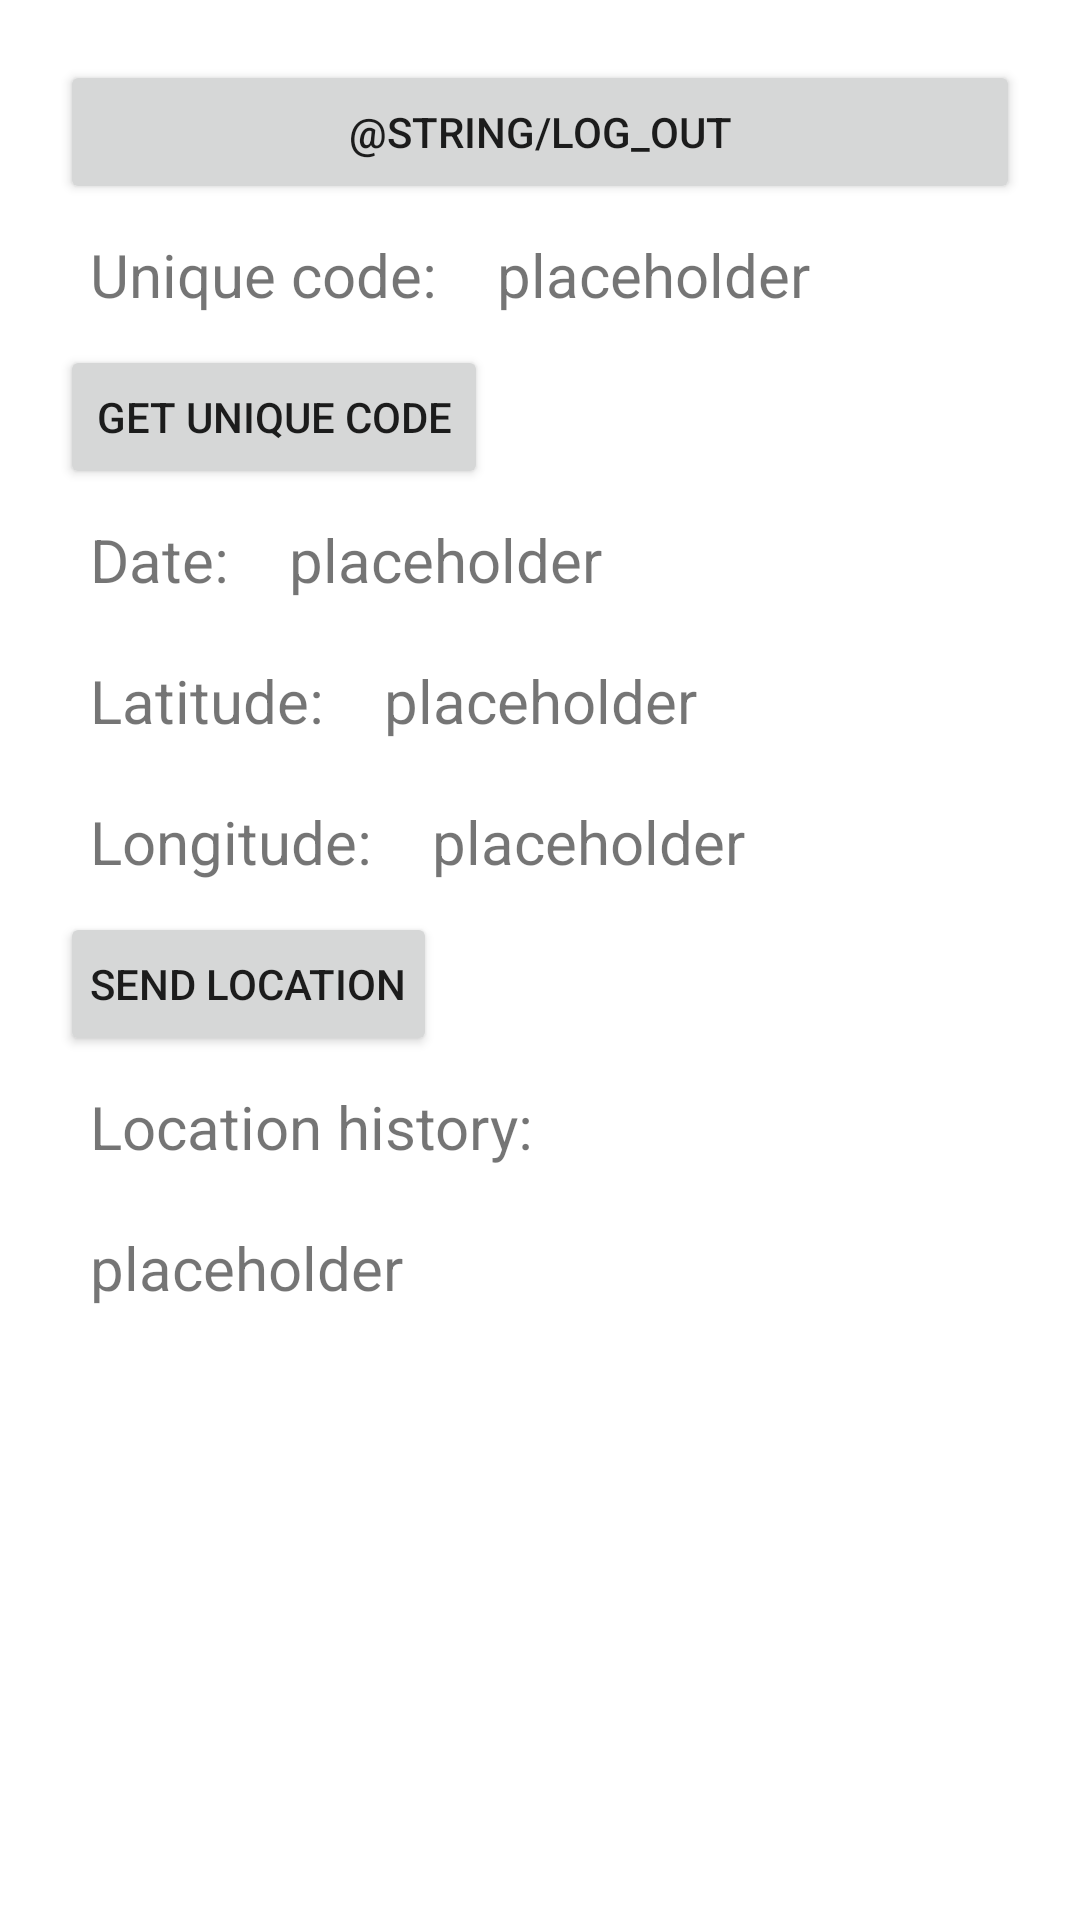

Produce the Android XML layout that renders to this screen, including the resource entries it uses.
<!-- AndroidManifest.xml: application theme Theme.TargetApp -->
<!-- res/layout/activity_debug.xml -->
<?xml version="1.0" encoding="utf-8"?>
<RelativeLayout xmlns:android="http://schemas.android.com/apk/res/android"
    xmlns:app="http://schemas.android.com/apk/res-auto"
    xmlns:tools="http://schemas.android.com/tools"
    android:layout_width="match_parent"
    android:layout_height="match_parent"
    android:padding="20dp"
    tools:context=".ui.DebugActivity">

    <androidx.appcompat.widget.AppCompatButton
        android:id="@+id/mainLogOutB"
        android:layout_width="match_parent"
        android:layout_height="wrap_content"
        android:text="@string/log_out" />

    <TextView
        android:id="@+id/mainCodeLabelTV"
        android:layout_width="wrap_content"
        android:layout_height="wrap_content"
        android:padding="10dp"
        android:text="@string/unique_code"
        android:textSize="20sp"
        android:layout_below="@id/mainLogOutB"
        android:textIsSelectable="true" />

    <TextView
        android:id="@+id/mainCodeValueTV"
        android:layout_width="wrap_content"
        android:layout_height="wrap_content"
        android:layout_below="@id/mainLogOutB"
        android:layout_toRightOf="@id/mainCodeLabelTV"
        android:padding="10dp"
        android:text="@string/placeholder"
        android:textSize="20sp"
        android:textIsSelectable="true" />

    <androidx.appcompat.widget.AppCompatButton
        android:id="@+id/mainGetCodeB"
        android:layout_width="wrap_content"
        android:layout_height="wrap_content"
        android:layout_below="@+id/mainCodeLabelTV"
        android:text="@string/get_unique_code" />

    <TextView
        android:id="@+id/mainDateLabelTV"
        android:layout_width="wrap_content"
        android:layout_height="wrap_content"
        android:layout_below="@id/mainGetCodeB"
        android:padding="10dp"
        android:text="@string/date"
        android:textSize="20sp"
        android:textIsSelectable="true" />

    <TextView
        android:id="@+id/mainDateValueTV"
        android:layout_width="wrap_content"
        android:layout_height="wrap_content"
        android:layout_below="@id/mainGetCodeB"
        android:layout_toRightOf="@id/mainDateLabelTV"
        android:padding="10dp"
        android:text="@string/placeholder"
        android:textSize="20sp"
        android:textIsSelectable="true" />

    <TextView
        android:id="@+id/mainLatLabelTV"
        android:layout_width="wrap_content"
        android:layout_height="wrap_content"
        android:layout_below="@id/mainDateLabelTV"
        android:padding="10dp"
        android:text="@string/latitude"
        android:textSize="20sp"
        android:textIsSelectable="true" />

    <TextView
        android:id="@+id/mainLatValueTV"
        android:layout_width="wrap_content"
        android:layout_height="wrap_content"
        android:layout_below="@id/mainDateValueTV"
        android:layout_toRightOf="@id/mainLatLabelTV"
        android:padding="10dp"
        android:text="@string/placeholder"
        android:textSize="20sp"
        android:textIsSelectable="true" />

    <TextView
        android:id="@+id/mainLonLabelTV"
        android:layout_width="wrap_content"
        android:layout_height="wrap_content"
        android:layout_below="@id/mainLatLabelTV"
        android:padding="10dp"
        android:text="@string/longitude"
        android:textSize="20sp"
        android:textIsSelectable="true" />

    <TextView
        android:id="@+id/mainLonValueTV"
        android:layout_width="wrap_content"
        android:layout_height="wrap_content"
        android:layout_below="@id/mainLatValueTV"
        android:layout_toRightOf="@id/mainLonLabelTV"
        android:padding="10dp"
        android:text="@string/placeholder"
        android:textSize="20sp"
        android:textIsSelectable="true" />

    <androidx.appcompat.widget.AppCompatButton
        android:id="@+id/mainSendBTN"
        android:layout_width="wrap_content"
        android:layout_height="wrap_content"
        android:layout_below="@id/mainLonLabelTV"
        android:padding="10dp"
        android:text="@string/send_location" />

    <TextView
        android:id="@+id/mainHistoryLabelTV"
        android:layout_width="wrap_content"
        android:layout_height="wrap_content"
        android:layout_below="@id/mainSendBTN"
        android:padding="10dp"
        android:text="@string/location_history"
        android:textSize="20sp"
        android:textIsSelectable="true" />

    <TextView
        android:id="@+id/mainHistoryValueTV"
        android:layout_width="wrap_content"
        android:layout_height="wrap_content"
        android:layout_below="@id/mainHistoryLabelTV"
        android:padding="10dp"
        android:text="@string/placeholder"
        android:textSize="20sp"
        android:textIsSelectable="true" />


</RelativeLayout>
<!-- resources referenced by this layout -->
<resources>
  <string name="date">Date:</string>
  <string name="get_unique_code">Get unique code</string>
  <string name="latitude">Latitude:</string>
  <string name="location_history">Location history:</string>
  <string name="longitude">Longitude:</string>
  <string name="placeholder">placeholder</string>
  <string name="send_location">Send location</string>
  <string name="unique_code">Unique code:</string>
  <style name="Theme.TargetApp" parent="Theme.MaterialComponents.DayNight.DarkActionBar">
          
          <item name="colorPrimary">@color/purple_500</item>
          <item name="colorPrimaryVariant">@color/purple_700</item>
          <item name="colorOnPrimary">@color/white</item>
          
          <item name="colorSecondary">@color/teal_200</item>
          <item name="colorSecondaryVariant">@color/teal_700</item>
          <item name="colorOnSecondary">@color/black</item>
          
          <item name="android:statusBarColor" tools:targetApi="l">?attr/colorPrimaryVariant</item>
          
      </style>
  <!-- not gathered from this repository: default colours our renderer supplied (Android Studio template values) -->
  <color name="purple_500">#FF6200EE</color>
  <color name="purple_700">#FF3700B3</color>
  <color name="teal_200">#FF03DAC5</color>
  <color name="teal_700">#FF018786</color>
  <color name="black">#FF000000</color>
  <color name="white">#FFFFFFFF</color>
</resources>
